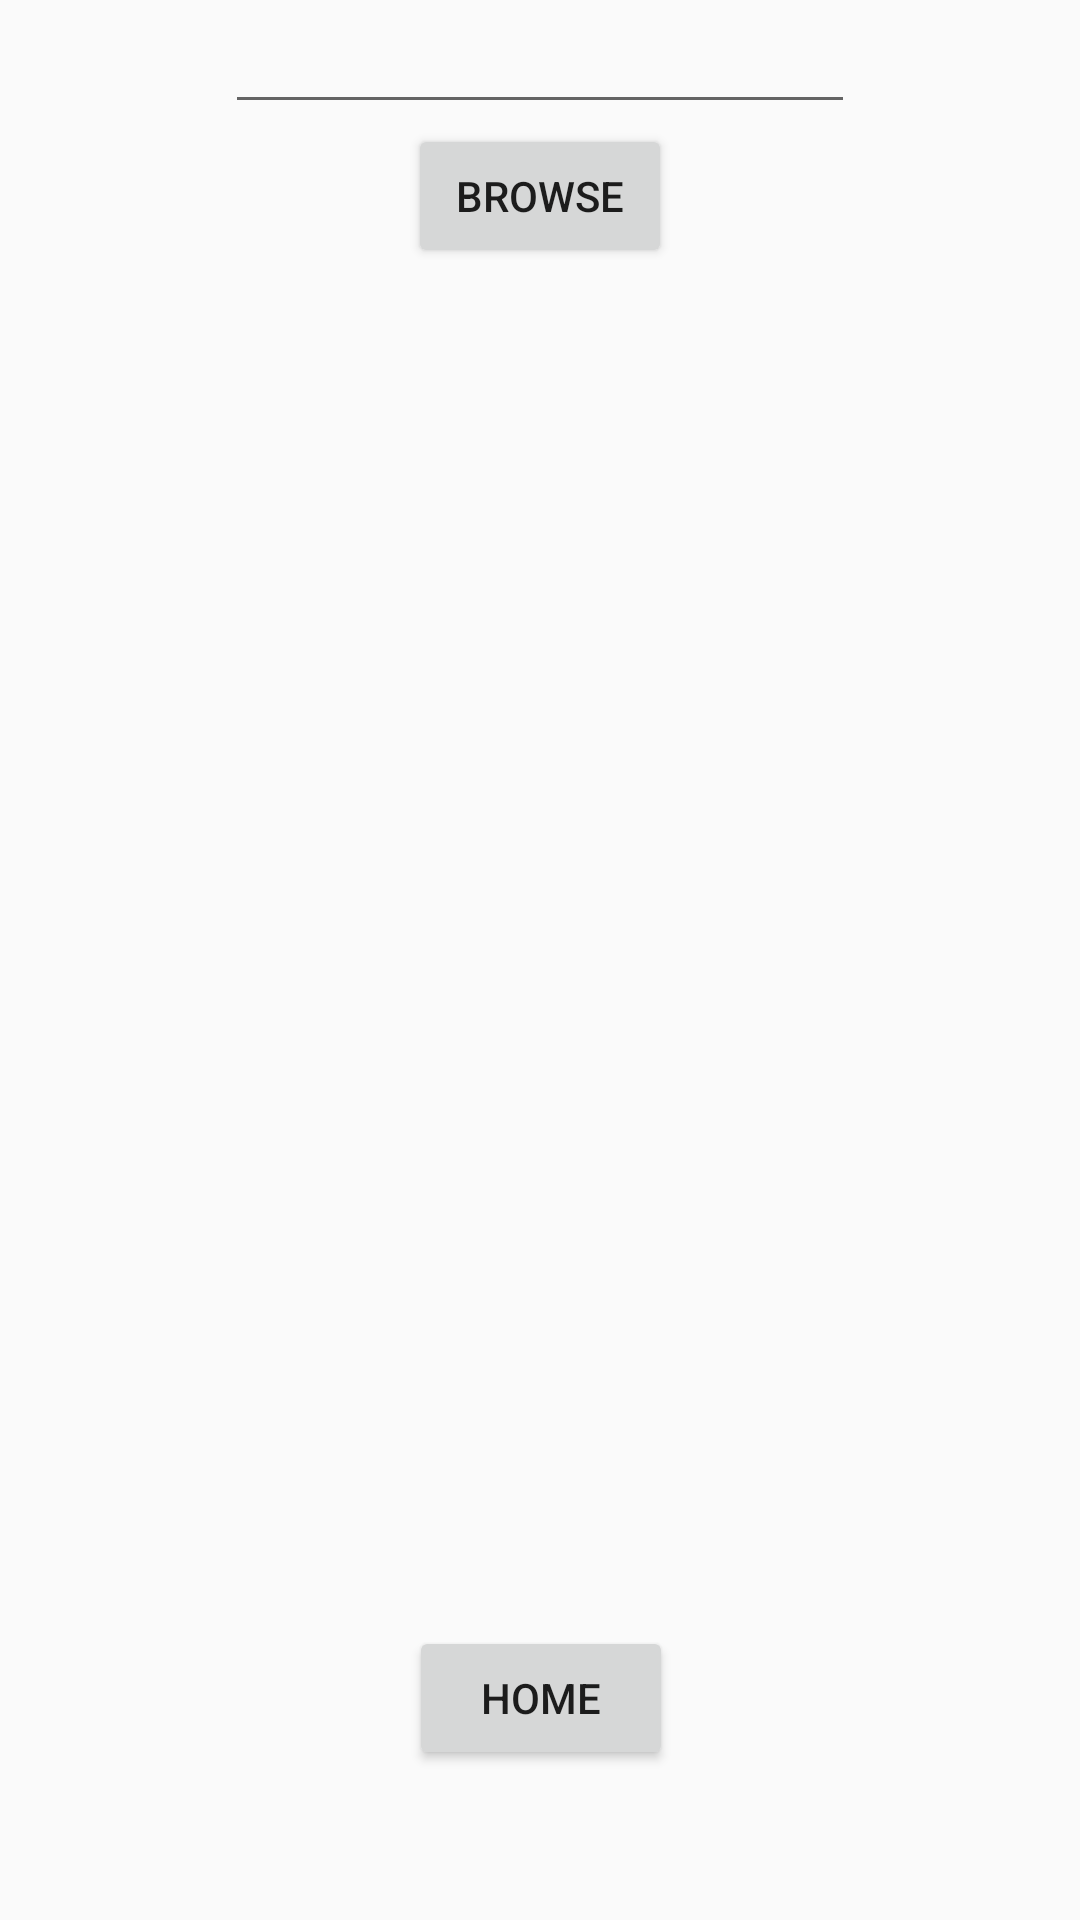

Android layout source for this screen:
<!-- AndroidManifest.xml: application theme AppTheme -->
<!-- res/layout/activity_browse.xml -->
<?xml version="1.0" encoding="utf-8"?>
<android.support.constraint.ConstraintLayout xmlns:android="http://schemas.android.com/apk/res/android"
    xmlns:tools="http://schemas.android.com/tools"
    android:layout_width="match_parent"
    android:layout_height="match_parent"
    xmlns:app="http://schemas.android.com/apk/res-auto">


        <EditText
            android:id="@+id/urlText"
            android:layout_width="wrap_content"
            android:layout_height="wrap_content"
            android:ems="10"
            android:layout_marginTop="100dp"
            app:layout_constraintLeft_toLeftOf="parent"
            app:layout_constraintRight_toRightOf="parent" />

        <Button
            android:layout_width="wrap_content"
            android:layout_height="wrap_content"
            android:id="@+id/btnNavigate"
            app:layout_constraintTop_toBottomOf="@id/urlText"
            android:text="Browse"
            android:onClick="Internet"
            app:layout_constraintRight_toRightOf="parent"
            app:layout_constraintLeft_toLeftOf="parent" />

        <Button
            android:id="@+id/main"
            android:layout_width="wrap_content"
            android:layout_height="wrap_content"
            android:layout_marginBottom="50dp"
            android:onClick="Home"
            android:text="Home"
            app:layout_constraintBottom_toBottomOf="parent"
            app:layout_constraintHorizontal_bias="0.501"
            app:layout_constraintLeft_toLeftOf="parent"
            app:layout_constraintRight_toRightOf="parent" />


</android.support.constraint.ConstraintLayout>
<!-- resources referenced by this layout -->
<resources>
  <style name="AppTheme" parent="Theme.AppCompat.Light.DarkActionBar">
          
          <item name="colorPrimary">@color/colorPrimary</item>
          <item name="colorPrimaryDark">@color/colorPrimaryDark</item>
          <item name="colorAccent">@color/colorAccent</item>
      </style>
  <!-- not gathered from this repository: default colours our renderer supplied (Android Studio template values) -->
  <color name="colorPrimary">#FF6200EE</color>
  <color name="colorPrimaryDark">#FF3700B3</color>
  <color name="colorAccent">#FF03DAC5</color>
</resources>
